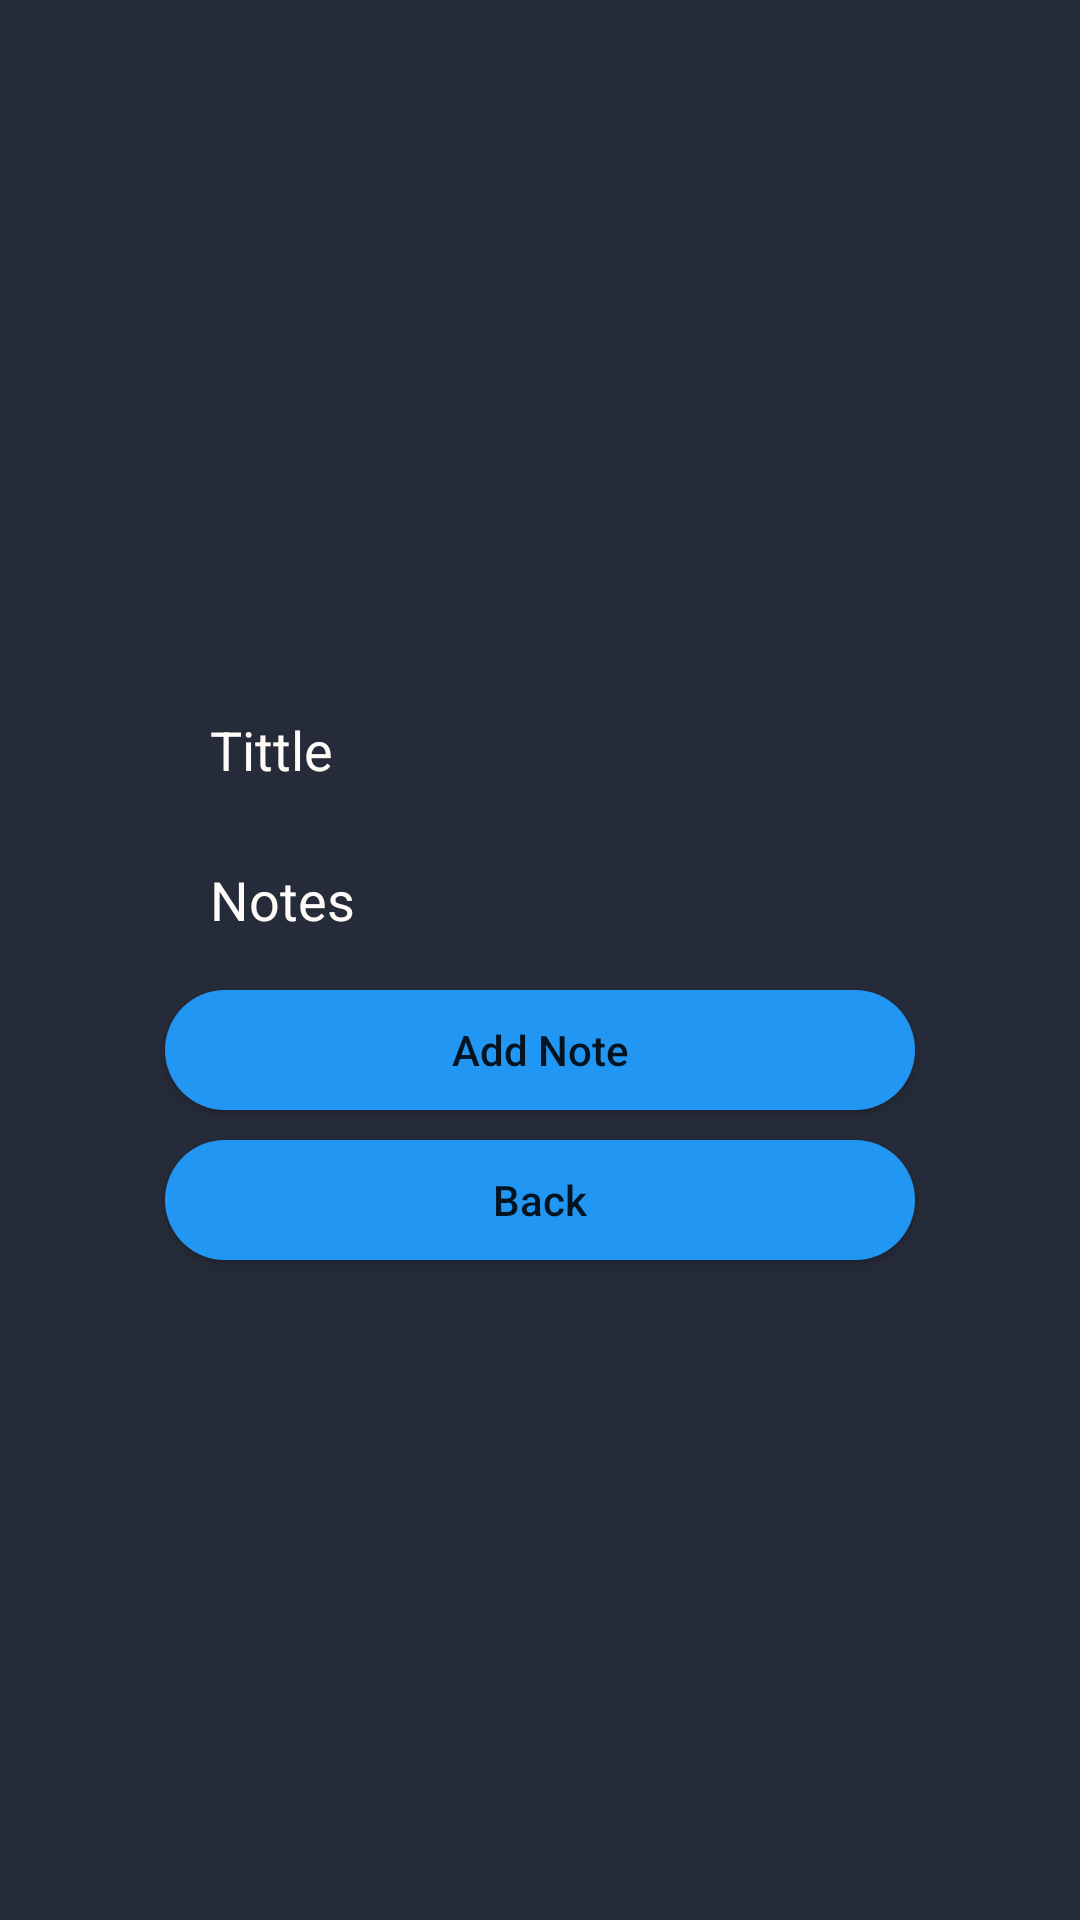

Layout XML and referenced resources for this Android screen:
<!-- AndroidManifest.xml: application theme Theme.Horizon -->
<!-- res/layout/activity_stats.xml -->
<?xml version="1.0" encoding="utf-8"?>
<LinearLayout xmlns:android="http://schemas.android.com/apk/res/android"
    xmlns:app="http://schemas.android.com/apk/res-auto"
    xmlns:tools="http://schemas.android.com/tools"
    android:layout_width="match_parent"
    android:layout_height="match_parent"
    android:orientation="vertical"
    android:background="#262B39"
    tools:context=".Stats">


    <LinearLayout
        android:layout_width="match_parent"
        android:layout_height="match_parent"
        android:layout_below="@+id/background"
        android:gravity="center"
        android:orientation="vertical">

        <EditText
            android:id="@+id/titulo"
            android:layout_width="250dp"
            android:layout_height="40dp"
            android:layout_marginTop="10dp"
            android:background="@drawable/btn"
            android:hint="Tittle"
            android:maxLength="45"
            android:paddingStart="15dp"
            android:textColor="@color/white"
            android:textColorHint="#fffbf8" />

        <EditText
            android:id="@+id/content"
            android:layout_width="250dp"
            android:layout_height="40dp"
            android:layout_marginTop="10dp"
            android:background="@drawable/btn"
            android:paddingStart="15dp"
            android:hint="Notes"
            android:textAlignment="viewStart"
            android:textColor="@color/white"
            android:textColorHint="#fffbf8" />


        <Button
            android:id="@+id/data_test"
            android:layout_width="250dp"
            android:layout_height="40dp"
            android:layout_marginTop="10dp"
            android:background="@drawable/btnblue"
            android:text="Add Note"
            android:textAllCaps="false"
            app:backgroundTint="#2196F3" />

        <Button
            android:id="@+id/back"
            android:layout_width="250dp"
            android:layout_height="40dp"
            android:layout_marginTop="10dp"
            android:background="@drawable/btnblue"
            android:text="Back"
            android:textAllCaps="false"
            app:backgroundTint="#2196F3" />

    </LinearLayout>

</LinearLayout>
<!-- resources referenced by this layout -->
<resources>
  <color name="white">#FFFFFFFF</color>
  <!-- drawable btnblue (drawable) -->
  <?xml version="1.0" encoding="utf-8"?>
  <shape xmlns:android="http://schemas.android.com/apk/res/android">
  
      <solid android:color="#2196F3"/>
      <corners android:radius="50dp"/>
  
  </shape>
  <style name="Theme.Horizon" parent="Theme.MaterialComponents.DayNight.NoActionBar">
          
          <item name="colorPrimary">@color/purple_500</item>
          <item name="colorPrimaryVariant">@color/purple_700</item>
          <item name="colorOnPrimary">@color/white</item>
          
          <item name="colorSecondary">@color/teal_200</item>
          <item name="colorSecondaryVariant">@color/teal_700</item>
          <item name="colorOnSecondary">@color/black</item>
          
          <item name="android:statusBarColor" tools:targetApi="l">?attr/colorPrimaryVariant</item>
          
      </style>
  <color name="purple_500">#FF6200EE</color>
  <color name="purple_700">#FF3700B3</color>
  <color name="teal_200">#FF03DAC5</color>
  <color name="teal_700">#FF018786</color>
  <color name="black">#FF000000</color>
</resources>
